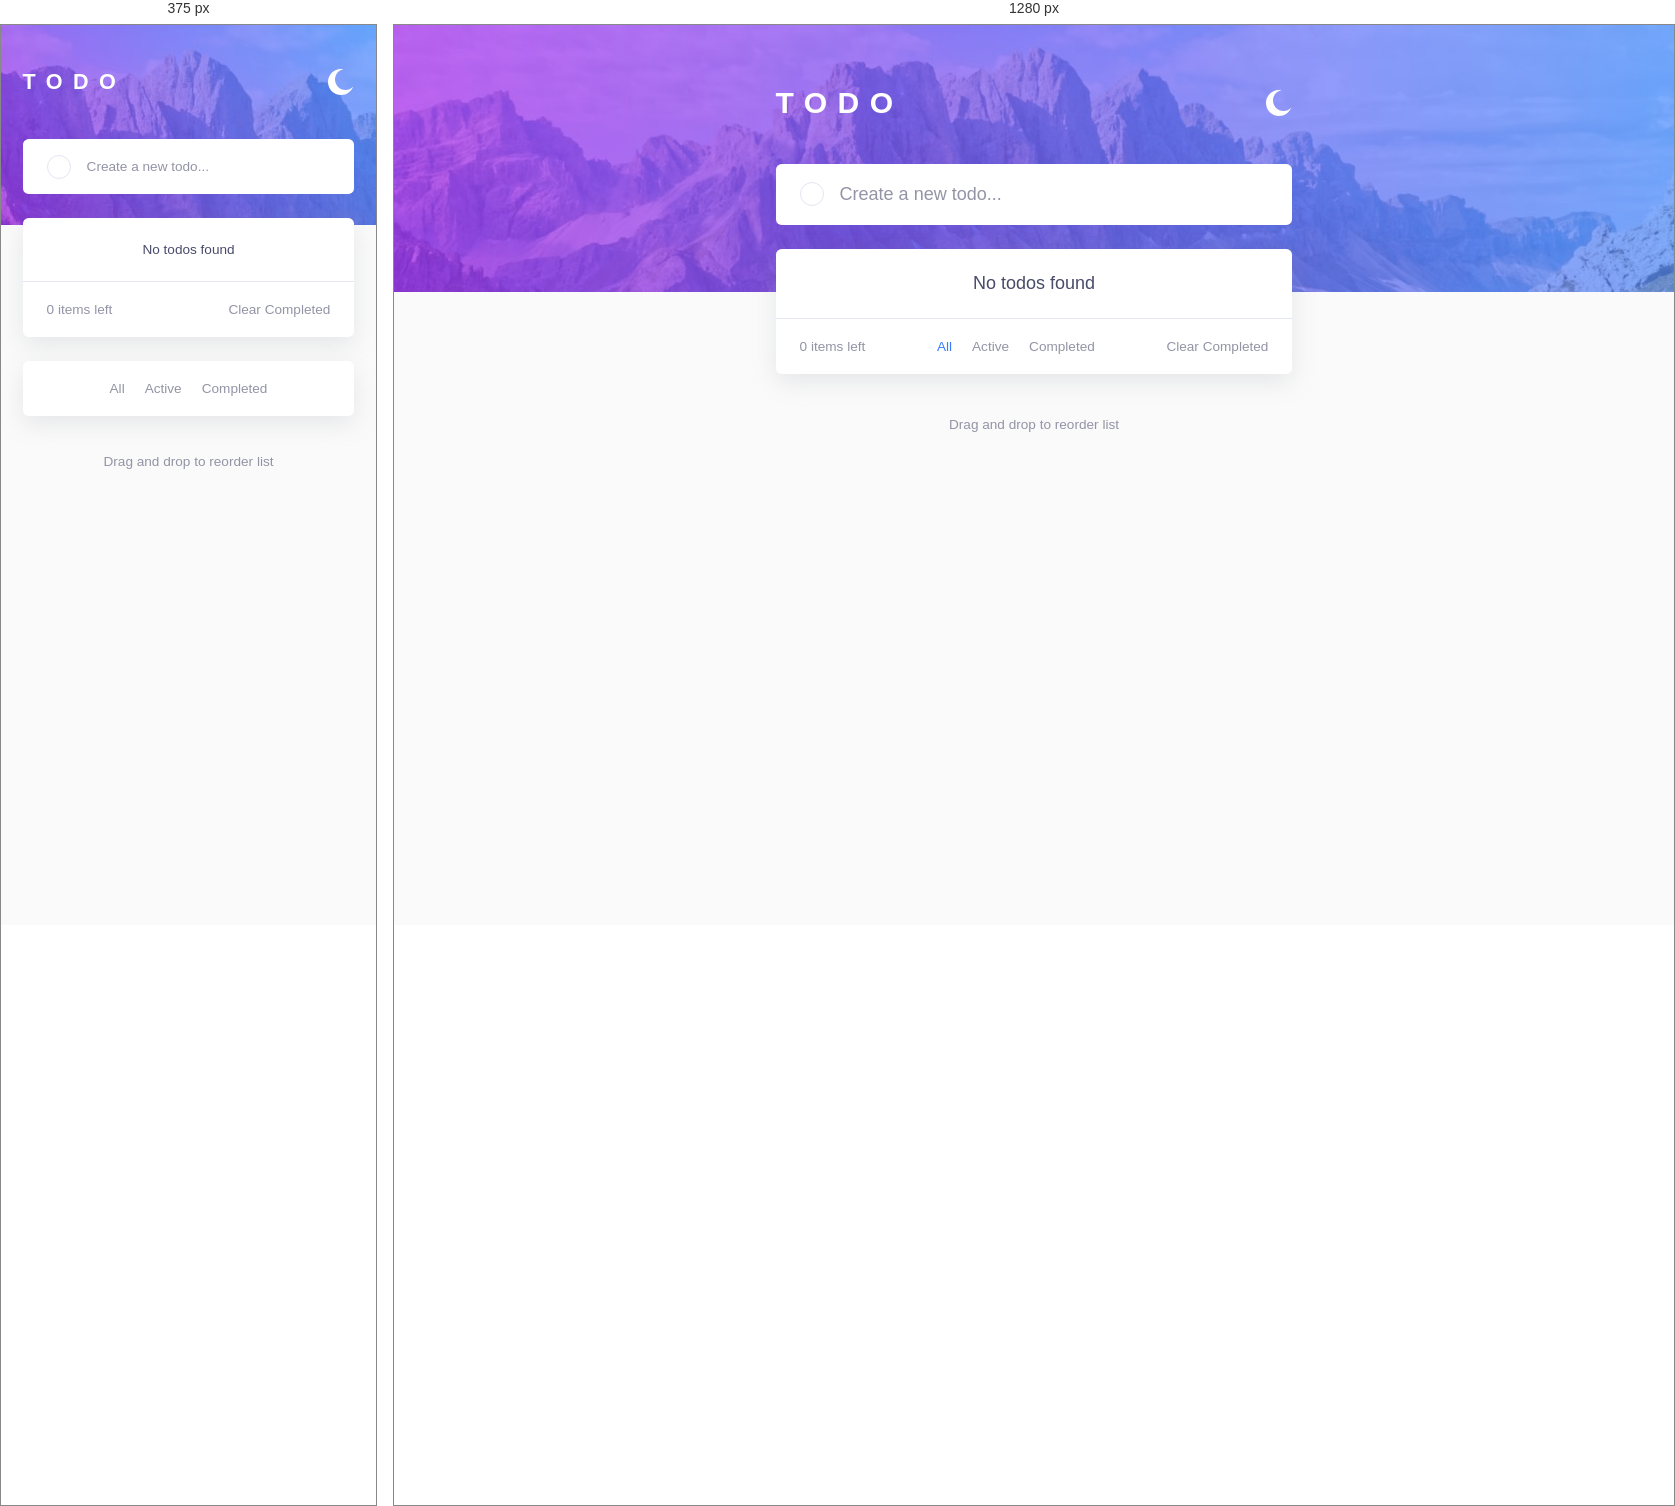
Rendered at 375 px and 1280 px, left to right.

<!-- file: index.html -->
<!DOCTYPE html>
<html lang="en" data-theme="light">
  <head>
    <meta charset="UTF-8" />
    <meta name="viewport" content="width=device-width, initial-scale=1.0" />
    <title>Todo app</title>
    <link rel="stylesheet" href="style.css" />
    <link
      rel="shortcut icon"
      href="images/favicon-32x32.png"
      type="image/x-icon" />
    <script src="script.js" defer></script>
  </head>
  <body>
    <main class="todo-app">
      <header class="todo-app__header">
        <h1 class="todo-app__title">Todo</h1>
        <img
          src="images/icon-moon.svg"
          class="todo-app__theme-toggle"
          alt="theme toggle" />
      </header>

      <section class="todo-app__new">
        <input
          type="text"
          class="todo-app__input"
          placeholder="Create a new todo..." />
      </section>

      <section class="todo-app__list">
        <div class="todo-list">
          <div class="todo-list__empty">No todos found</div>
        </div>
        <footer class="todo-footer">
          <span class="todo-footer__count">0 items left</span>
          <ul class="todo-filters">
            <li
              class="todo-filters__item active"
              onclick="filterListItems(event)">
              All
            </li>
            <li class="todo-filters__item" onclick="filterListItems(event)">
              Active
            </li>
            <li class="todo-filters__item" onclick="filterListItems(event)">
              Completed
            </li>
          </ul>
          <span class="todo-footer__clear">Clear Completed</span>
        </footer>
      </section>
      <ul class="todo-filters--mobile">
        <li class="todo-filters__item" onclick="filterListItems(event)">All</li>
        <li class="todo-filters__item" onclick="filterListItems(event)">
          Active
        </li>
        <li class="todo-filters__item" onclick="filterListItems(event)">
          Completed
        </li>
      </ul>
      <p class="todo-app__drag-note">Drag and drop to reorder list</p>
    </main>
  </body>
</html>


/* @media block from style.css */
@media (max-width: 40rem) {
  body {
    font-size: 0.85rem;
  }

  [data-theme="light"] body {
    background-image: url("images/bg-mobile-light.jpg");
  }

  [data-theme="dark"] body {
    background-image: url("images/bg-mobile-dark.jpg");
  }

  .todo-filters {
    display: none;
  }

  .todo-filters--mobile {
    display: flex;
  }
}